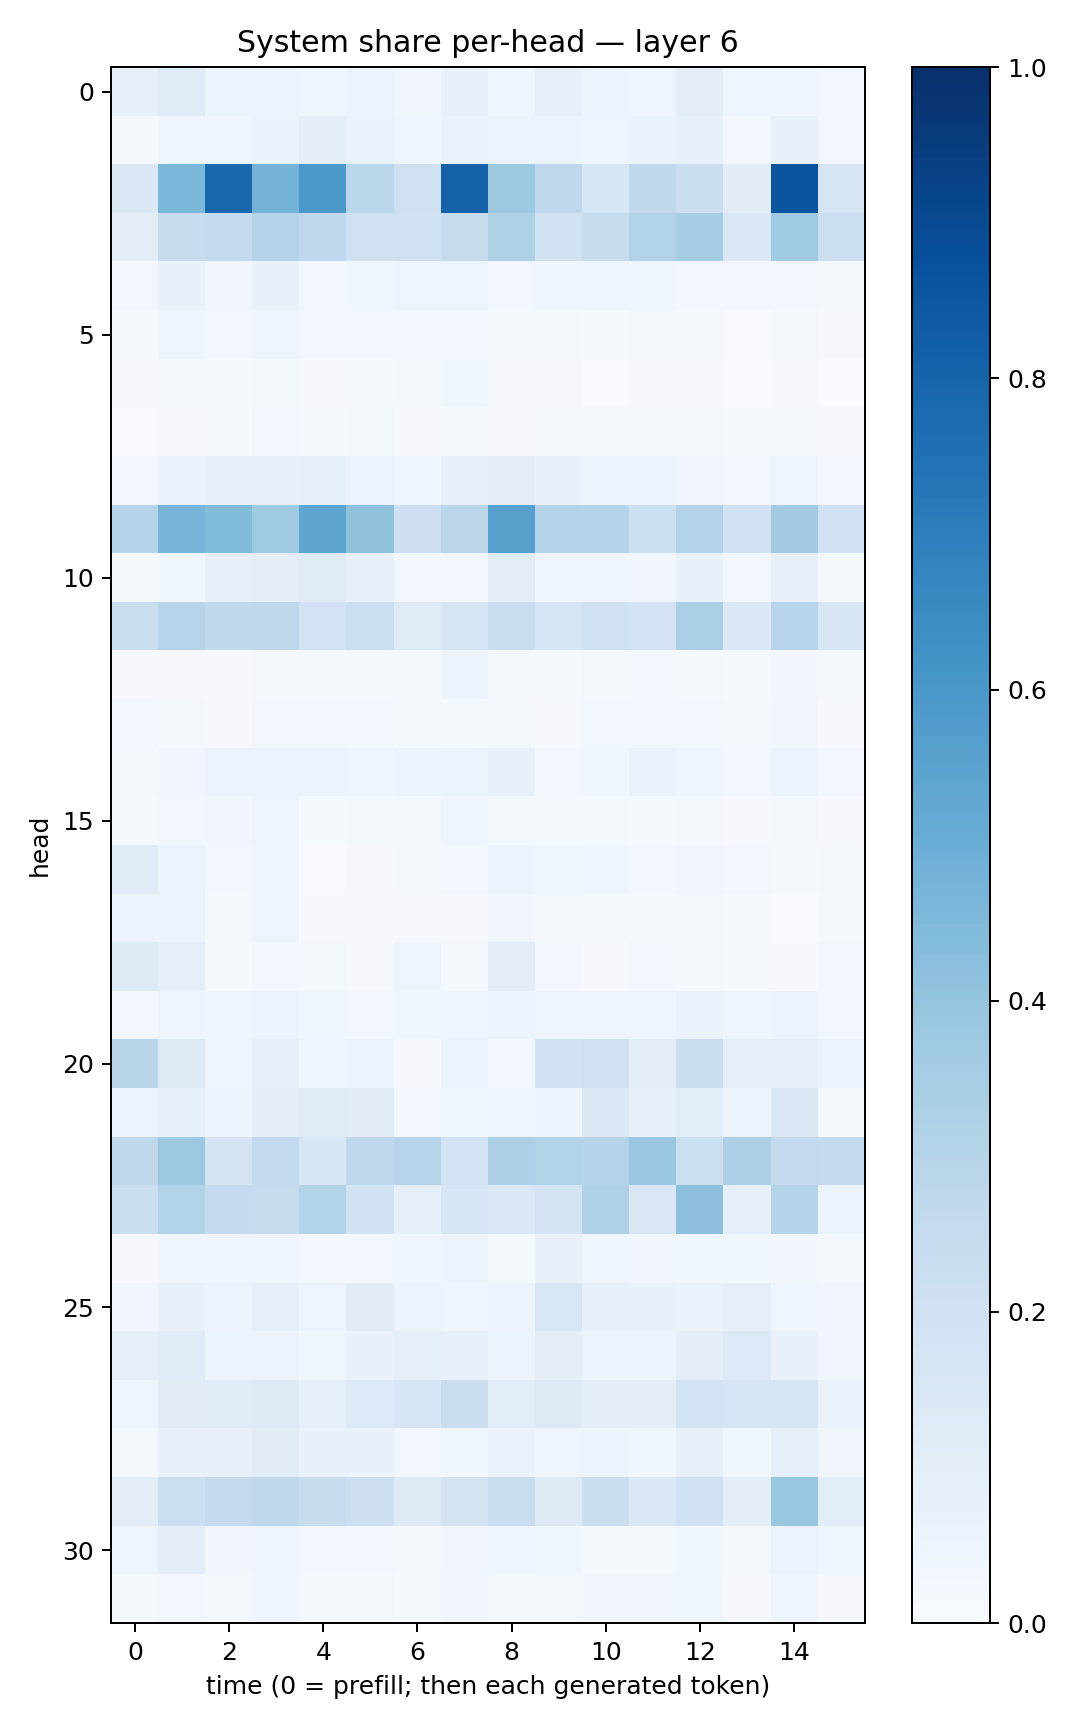

Source data for this figure (header and first rows):
0.085685916, 0.119099855, 0.052271068, 0.060945887, 0.04576168, 0.0509311, 0.0340769, 0.074701875, 0.041629154, 0.08442699, 0.057060655, 0.047318347, 0.10492879, 0.04160136, 0.044779498, 0.02738121
0.0195, 0.04327, 0.04646, 0.06321, 0.09988, 0.0653, 0.03918, 0.06385, 0.05564, 0.0537, 0.05074, 0.06409, 0.08309, 0.02836, 0.07563, 0.03083
0.1447, 0.459, 0.7887, 0.4746, 0.5949, 0.2855, 0.2041, 0.8123, 0.3756, 0.2768, 0.1618, 0.2637, 0.2242, 0.111, 0.8602, 0.1711
0.1048, 0.2428, 0.2573, 0.3032, 0.2666, 0.203, 0.2022, 0.2448, 0.3214, 0.1933, 0.2403, 0.3118, 0.3519, 0.1453, 0.3704, 0.2164
0.02642, 0.06698, 0.03476, 0.06708, 0.02768, 0.03755, 0.04773, 0.04713, 0.03016, 0.04339, 0.03977, 0.03583, 0.03016, 0.02461, 0.03097, 0.01679
0.01506, 0.04528, 0.02396, 0.04268, 0.02365, 0.02522, 0.02676, 0.03054, 0.02, 0.02153, 0.01185, 0.02222, 0.0169, 0.006108, 0.02073, 0.009673
0.01042, 0.01266, 0.01218, 0.0193, 0.008222, 0.01498, 0.01937, 0.03714, 0.0115, 0.008937, 0.006829, 0.01014, 0.008839, 0.004916, 0.01147, 0.003327
0.007058, 0.009805, 0.01448, 0.02377, 0.01338, 0.01636, 0.01013, 0.01365, 0.01121, 0.02091, 0.01737, 0.02105, 0.01824, 0.01555, 0.01347, 0.007871
0.02777, 0.06604, 0.08172, 0.08078, 0.09347, 0.05403, 0.04858, 0.07523, 0.1006, 0.06714, 0.05949, 0.05891, 0.03239, 0.02664, 0.04758, 0.02449
0.3028, 0.466, 0.4378, 0.3676, 0.5376, 0.4113, 0.2128, 0.2821, 0.5605, 0.3053, 0.2992, 0.2174, 0.3048, 0.1956, 0.3621, 0.1934
0.02305, 0.036, 0.07537, 0.1012, 0.1179, 0.07624, 0.02627, 0.02998, 0.1051, 0.04134, 0.04611, 0.03238, 0.06845, 0.02886, 0.08043, 0.01938
0.2268, 0.296, 0.2635, 0.2717, 0.1833, 0.2164, 0.1225, 0.1589, 0.2209, 0.167, 0.1958, 0.1823, 0.3329, 0.1369, 0.2968, 0.159
0.009248, 0.01112, 0.01106, 0.02308, 0.01803, 0.02243, 0.01789, 0.05641, 0.01825, 0.01456, 0.01803, 0.02542, 0.0191, 0.01395, 0.03475, 0.02108
0.02969, 0.01934, 0.01145, 0.02586, 0.0278, 0.02974, 0.01807, 0.01496, 0.02092, 0.0105, 0.02403, 0.02927, 0.02346, 0.02036, 0.0337, 0.009568
0.02063, 0.03277, 0.05718, 0.05561, 0.05685, 0.04617, 0.0518, 0.05326, 0.07998, 0.02616, 0.03576, 0.06592, 0.04426, 0.02382, 0.05268, 0.0273
0.01319, 0.0246, 0.03347, 0.04983, 0.01449, 0.02281, 0.01896, 0.04118, 0.02068, 0.01912, 0.01574, 0.0154, 0.01949, 0.009596, 0.01933, 0.008324
0.1174, 0.06174, 0.02373, 0.04097, 0.006892, 0.009671, 0.02012, 0.02389, 0.05522, 0.03749, 0.04629, 0.03102, 0.03496, 0.02561, 0.01229, 0.02135
0.05796, 0.0531, 0.01839, 0.04777, 0.01043, 0.008627, 0.01086, 0.009865, 0.03439, 0.02045, 0.0229, 0.01693, 0.01864, 0.01311, 0.00713, 0.01356
0.132, 0.08695, 0.01457, 0.026, 0.01623, 0.01025, 0.04931, 0.02086, 0.09485, 0.02405, 0.0114, 0.0246, 0.02246, 0.01453, 0.01111, 0.02403
0.0264, 0.04902, 0.04458, 0.05641, 0.03841, 0.03123, 0.03591, 0.04279, 0.05973, 0.04974, 0.04764, 0.04895, 0.06411, 0.04117, 0.05575, 0.03016
0.2891, 0.1312, 0.042, 0.08309, 0.04587, 0.05411, 0.0107, 0.05975, 0.02938, 0.1876, 0.1982, 0.1043, 0.2191, 0.08991, 0.08719, 0.05242
0.06204, 0.08424, 0.05471, 0.1015, 0.1175, 0.1105, 0.02489, 0.03745, 0.04969, 0.06227, 0.1393, 0.0697, 0.1084, 0.05477, 0.1395, 0.01234
0.2718, 0.3753, 0.1747, 0.2599, 0.1582, 0.2693, 0.2962, 0.1841, 0.3256, 0.3137, 0.3068, 0.3799, 0.2182, 0.3266, 0.2608, 0.2501
0.2205, 0.3098, 0.2543, 0.2443, 0.3138, 0.195, 0.09002, 0.1615, 0.1438, 0.1745, 0.3169, 0.1512, 0.4147, 0.08926, 0.3008, 0.05226
0.01048, 0.04603, 0.04143, 0.04063, 0.02528, 0.02569, 0.04664, 0.0553, 0.02319, 0.07802, 0.04237, 0.03508, 0.0363, 0.03555, 0.03242, 0.01866
0.0333, 0.07594, 0.05593, 0.08778, 0.05027, 0.1108, 0.05549, 0.04682, 0.05613, 0.1524, 0.07304, 0.06852, 0.06292, 0.09231, 0.04682, 0.03477
0.0835, 0.119, 0.05254, 0.057, 0.03762, 0.06873, 0.09004, 0.07856, 0.05453, 0.09855, 0.05894, 0.05461, 0.0968, 0.1342, 0.06719, 0.03357
0.04731, 0.1132, 0.1138, 0.1295, 0.08733, 0.1354, 0.1616, 0.2245, 0.1091, 0.1302, 0.1005, 0.09858, 0.1841, 0.1595, 0.164, 0.06584
0.01576, 0.07289, 0.07754, 0.1133, 0.06825, 0.06648, 0.02906, 0.03558, 0.06568, 0.04089, 0.05418, 0.03642, 0.08425, 0.03664, 0.09007, 0.03348
0.1018, 0.2168, 0.2576, 0.2702, 0.2398, 0.2143, 0.1257, 0.1784, 0.2342, 0.1319, 0.2204, 0.146, 0.2029, 0.09723, 0.3889, 0.107
0.05005, 0.09548, 0.03308, 0.04077, 0.02778, 0.02964, 0.01848, 0.03466, 0.04585, 0.03827, 0.01841, 0.01972, 0.03713, 0.02338, 0.05471, 0.03643
0.01473, 0.02422, 0.01739, 0.04177, 0.01573, 0.01654, 0.01412, 0.03398, 0.01658, 0.01982, 0.03485, 0.03496, 0.03748, 0.008199, 0.0405, 0.009444
